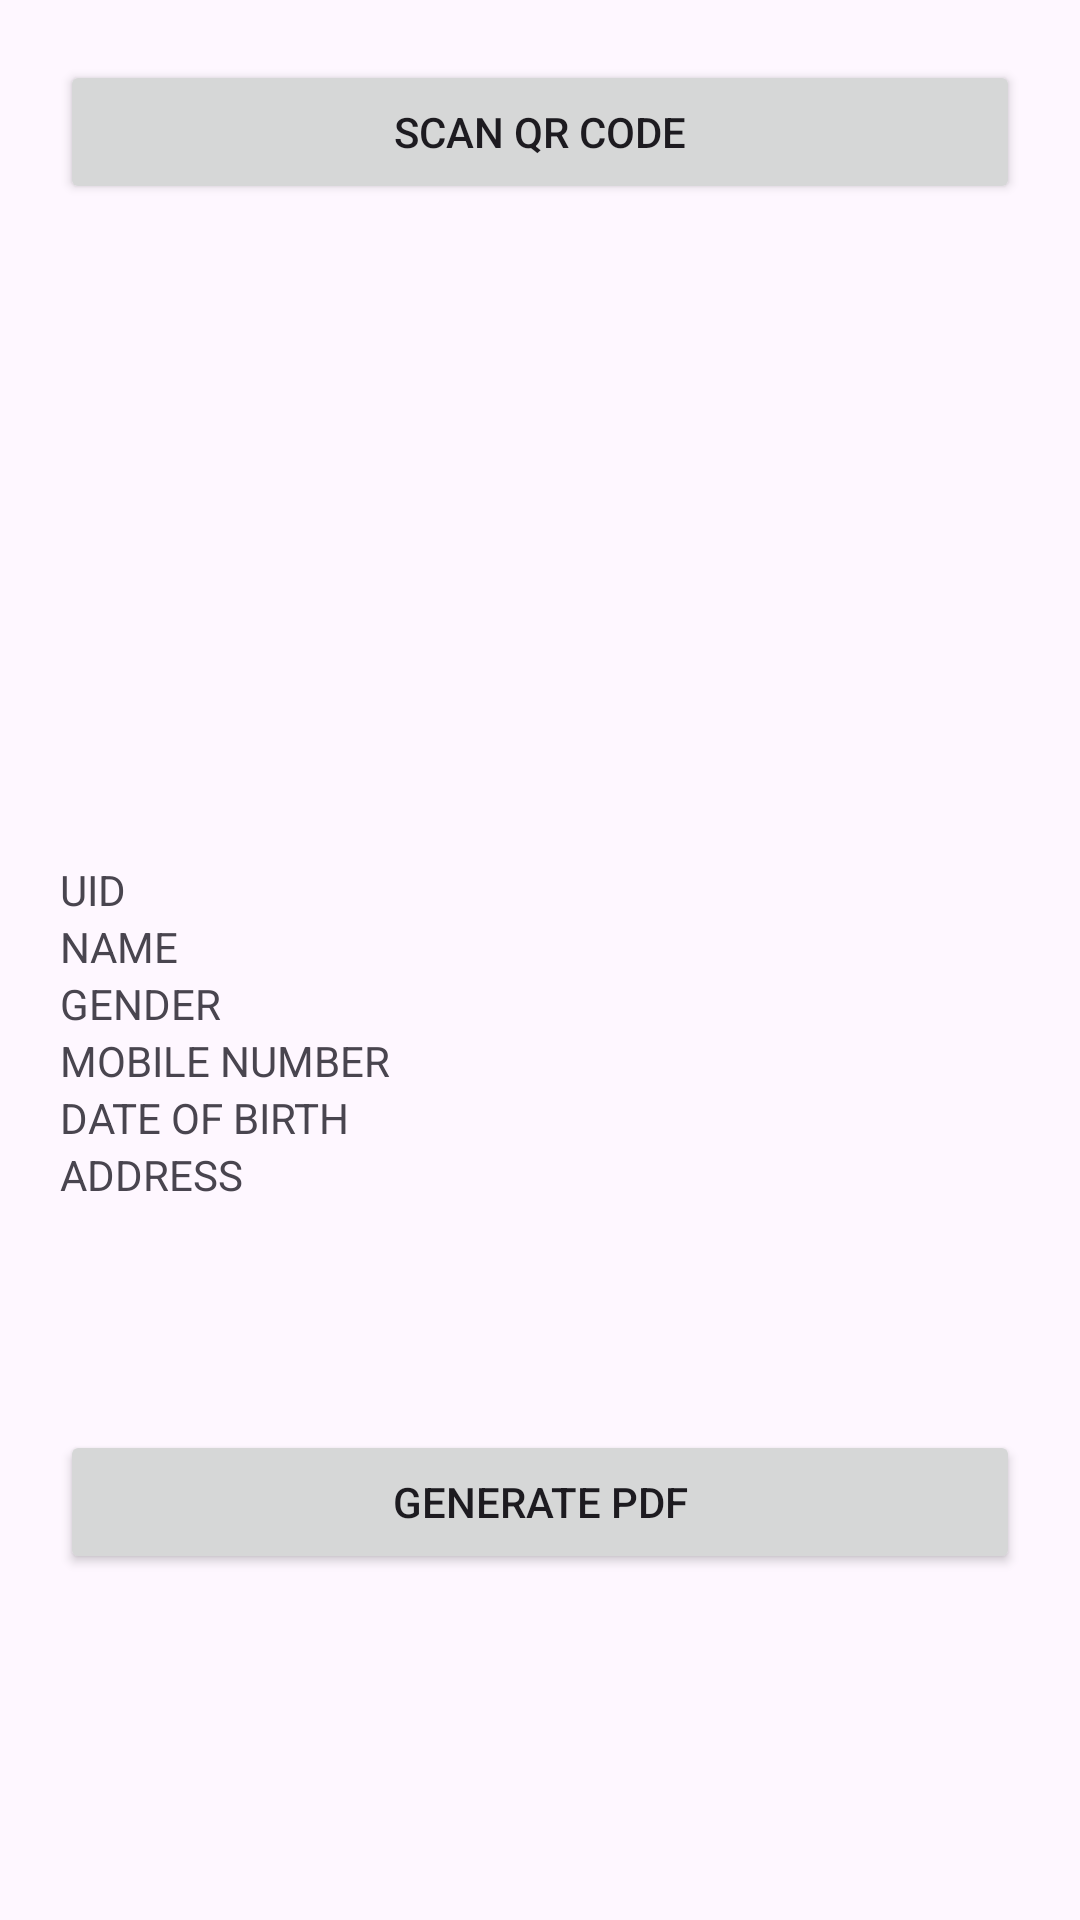

Here is an Android app screen rendered from its layout file. Give the layout XML and the strings, colors and styles it references.
<!-- AndroidManifest.xml: application theme Theme.AadhaarQR -->
<!-- res/layout/activity_main.xml -->
<?xml version="1.0" encoding="utf-8"?>
<androidx.constraintlayout.widget.ConstraintLayout xmlns:android="http://schemas.android.com/apk/res/android"
    xmlns:app="http://schemas.android.com/apk/res-auto"
    xmlns:tools="http://schemas.android.com/tools"
    android:layout_width="match_parent"
    android:layout_height="match_parent"
    android:padding="20dp"
    tools:context=".MainActivity">

    <Button
        android:id="@+id/llScanQRCode"
        android:layout_width="match_parent"
        android:layout_height="wrap_content"
        android:layout_marginBottom="20dp"
        android:text="Scan QR Code"
        app:layout_constraintEnd_toEndOf="parent"
        app:layout_constraintStart_toStartOf="parent"
        app:layout_constraintTop_toTopOf="parent" />

    <LinearLayout
        android:id="@+id/ll"
        android:layout_width="match_parent"
        android:layout_height="wrap_content"
        android:orientation="vertical"
        app:layout_constraintBottom_toBottomOf="parent"
        app:layout_constraintTop_toBottomOf="@+id/llScanQRCode"
        tools:layout_editor_absoluteX="20dp">

        <ImageView
            android:id="@+id/photo"
            android:layout_width="wrap_content"
            android:layout_height="wrap_content" />

        <LinearLayout
            android:layout_width="match_parent"
            android:layout_height="wrap_content">
            <LinearLayout
                android:layout_width="0dp"
                android:layout_height="wrap_content"
                android:layout_weight="2">
                <TextView
                    android:layout_width="wrap_content"
                    android:layout_height="wrap_content"
                    android:text="UID" />

            </LinearLayout>

            <LinearLayout
                android:layout_width="0dp"
                android:layout_height="wrap_content"
                android:layout_weight="2">
                <TextView
                    android:id="@+id/uid"
                    android:layout_width="wrap_content"
                    android:layout_height="wrap_content"
                    tools:text="xxxxxxxxxxxxx" />
            </LinearLayout>
        </LinearLayout>

        <LinearLayout
            android:layout_width="match_parent"
            android:layout_height="wrap_content">
            <LinearLayout
                android:layout_width="0dp"
                android:layout_height="wrap_content"
                android:layout_weight="2">
                <TextView
                    android:layout_width="wrap_content"
                    android:layout_height="wrap_content"
                    android:text="NAME" />
            </LinearLayout>

            <LinearLayout
                android:layout_width="0dp"
                android:layout_height="wrap_content"
                android:layout_weight="2">
                <TextView
                    android:id="@+id/name"
                    android:layout_width="wrap_content"
                    android:layout_height="wrap_content"
                    tools:text="Tushar Katiyar" />
            </LinearLayout>
        </LinearLayout>

        <LinearLayout
            android:layout_width="match_parent"
            android:layout_height="wrap_content">
            <LinearLayout
                android:layout_width="0dp"
                android:layout_height="wrap_content"
                android:layout_weight="2">
                <TextView
                    android:layout_width="wrap_content"
                    android:layout_height="wrap_content"
                    android:layout_gravity="center"
                    android:text="GENDER" />
            </LinearLayout>
            <LinearLayout
                android:layout_width="0dp"
                android:layout_height="wrap_content"
                android:layout_weight="2">
                <TextView
                    android:id="@+id/gender"
                    android:layout_width="wrap_content"
                    android:layout_height="wrap_content"
                    android:layout_gravity="center"
                    tools:text="M" />
            </LinearLayout>
        </LinearLayout>

        <LinearLayout
            android:layout_width="match_parent"
            android:layout_height="wrap_content">
            <LinearLayout
                android:layout_width="0dp"
                android:layout_height="wrap_content"
                android:layout_weight="2">
                <TextView
                    android:layout_width="wrap_content"
                    android:layout_height="wrap_content"
                    android:text="MOBILE NUMBER" />

            </LinearLayout>

            <LinearLayout
                android:layout_width="0dp"
                android:layout_height="wrap_content"
                android:layout_weight="2">
                <TextView
                    android:id="@+id/mobileNumber"
                    android:layout_width="wrap_content"
                    android:layout_height="wrap_content"
                    tools:text="xxxxxxxxxxxxx" />
            </LinearLayout>
        </LinearLayout>

        <LinearLayout
            android:layout_width="match_parent"
            android:layout_height="wrap_content">
            <LinearLayout
                android:layout_width="0dp"
                android:layout_height="wrap_content"
                android:layout_weight="2">
                <TextView
                    android:layout_width="match_parent"
                    android:layout_height="match_parent"
                    android:layout_gravity="center"
                    android:text="DATE OF BIRTH" />
            </LinearLayout>
            <LinearLayout
                android:layout_width="0dp"
                android:layout_height="wrap_content"
                android:layout_weight="2">
                <TextView
                    android:id="@+id/dateOfBirth"
                    android:layout_width="wrap_content"
                    android:layout_height="wrap_content"
                    android:layout_gravity="center"
                    tools:text="xx/xx/xxxx" />
            </LinearLayout>
        </LinearLayout>

        <LinearLayout
            android:layout_width="match_parent"
            android:layout_height="wrap_content">
            <LinearLayout
                android:layout_width="0dp"
                android:layout_height="wrap_content"
                android:layout_weight="2">
                <TextView
                    android:layout_width="wrap_content"
                    android:layout_height="wrap_content"
                    android:layout_gravity="center"
                    android:text="ADDRESS" />
            </LinearLayout>
            <LinearLayout
                android:layout_width="0dp"
                android:layout_height="wrap_content"
                android:layout_weight="2">
                <TextView
                    android:id="@+id/address"
                    android:layout_width="wrap_content"
                    android:layout_height="wrap_content"
                    android:layout_gravity="center"
                    tools:text="xxxxxxxxxxxx" />
            </LinearLayout>
        </LinearLayout>


        
    </LinearLayout>

    <Button
        android:id="@+id/generatePdf"
        android:layout_width="match_parent"
        android:layout_height="wrap_content"
        android:layout_marginBottom="20dp"
        android:text="Generate PDF"
        app:layout_constraintBottom_toBottomOf="parent"
        app:layout_constraintEnd_toEndOf="parent"
        app:layout_constraintStart_toStartOf="parent"
        app:layout_constraintTop_toBottomOf="@+id/ll" />

</androidx.constraintlayout.widget.ConstraintLayout>
<!-- resources referenced by this layout -->
<resources>
  <style name="Theme.AadhaarQR" parent="Base.Theme.AadhaarQR" />
  <style name="Base.Theme.AadhaarQR" parent="Theme.Material3.DayNight.NoActionBar">
          
          
      </style>
</resources>
